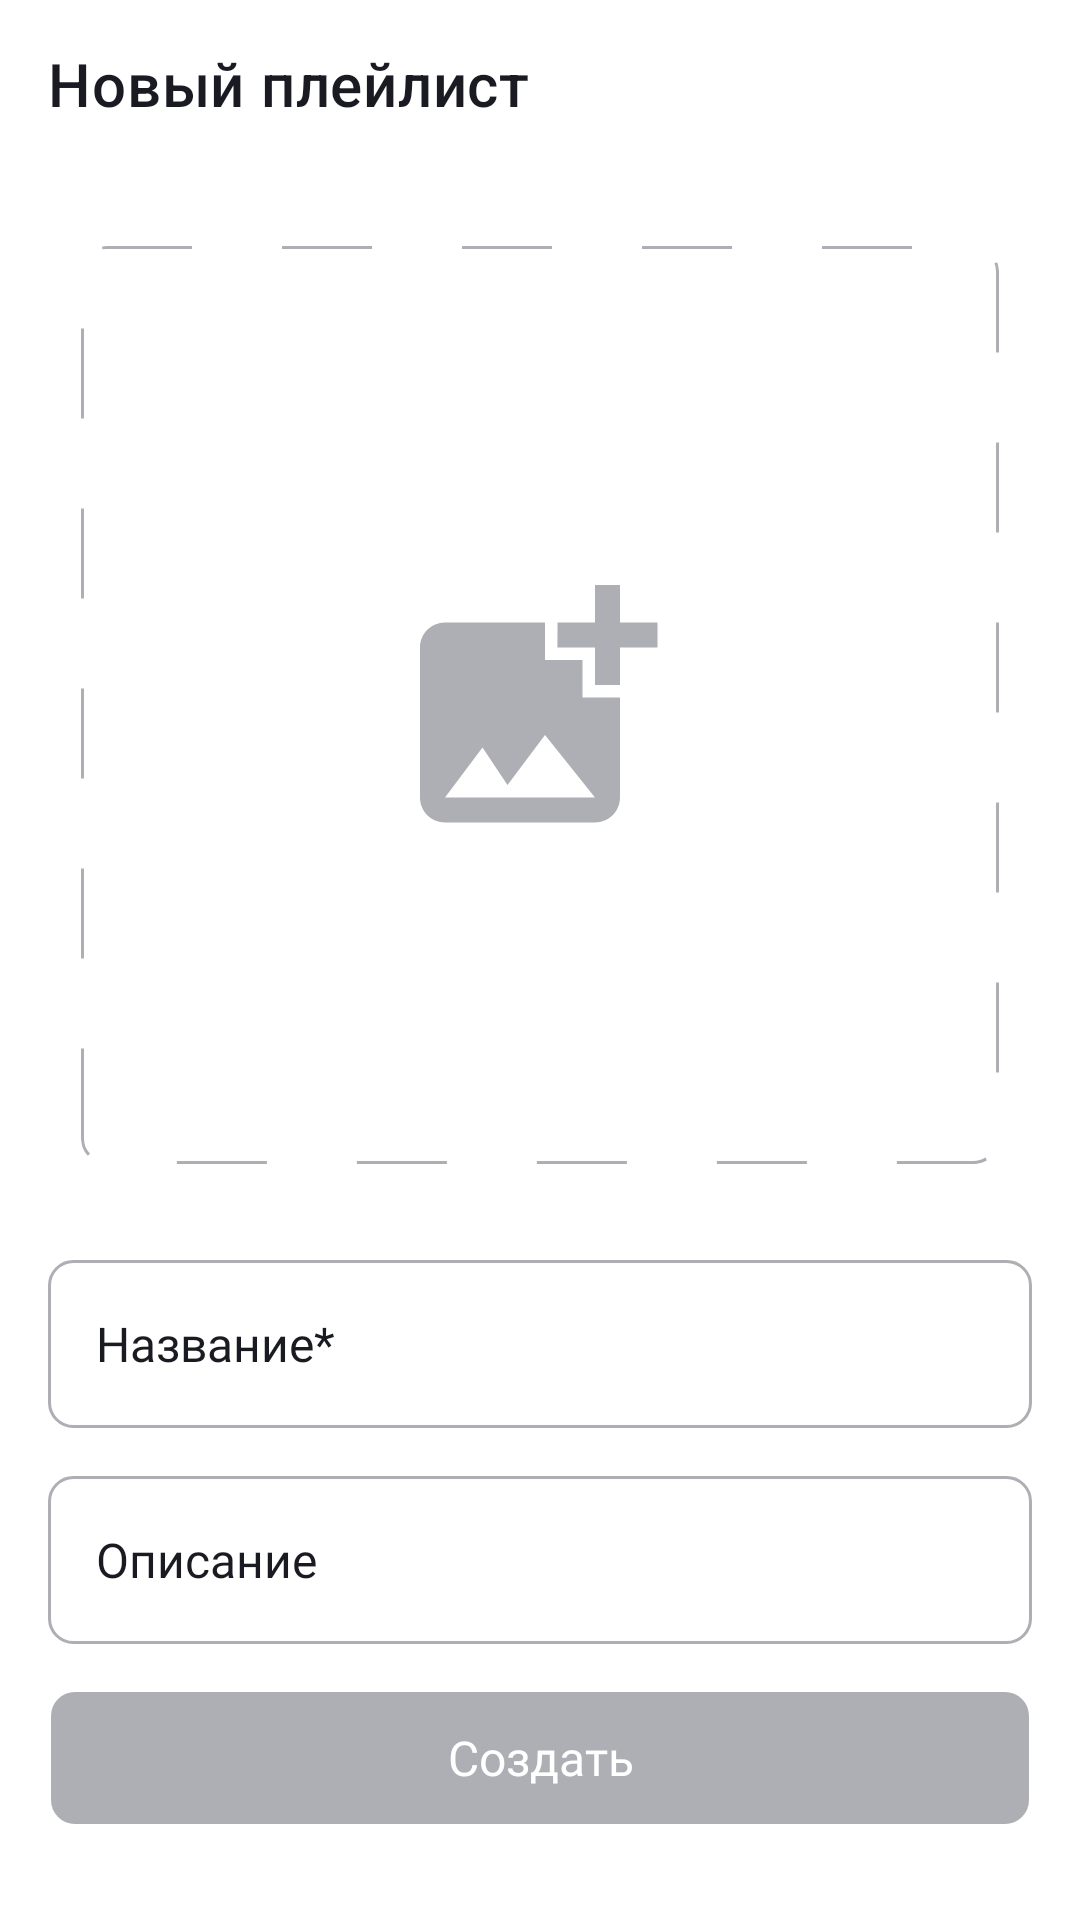

The Android layout XML behind this screen, and the referenced resources:
<!-- AndroidManifest.xml: application theme Theme.PlaylistMaker -->
<!-- res/layout/fragment_create_playlist.xml -->
<?xml version="1.0" encoding="utf-8"?>
<androidx.constraintlayout.widget.ConstraintLayout xmlns:android="http://schemas.android.com/apk/res/android"
    android:layout_width="match_parent"
    android:layout_height="match_parent"
    xmlns:app="http://schemas.android.com/apk/res-auto"
    tools:context=".mvvm.media.ui.createPlaylist.FragmentCreatePlaylist"
    xmlns:tools="http://schemas.android.com/tools">

    <androidx.appcompat.widget.Toolbar
        android:id="@+id/toolbar"
        style="@style/colorToolbarWithArrow"
        app:title="@string/new_playlist"
        app:layout_constraintVertical_chainStyle="packed"
        app:layout_constraintVertical_bias="0"
        app:layout_constraintEnd_toEndOf="parent"
        app:layout_constraintStart_toStartOf="parent"
        app:layout_constraintTop_toTopOf="parent"
        app:layout_constraintBottom_toTopOf="@id/cover"/>

    <com.google.android.material.imageview.ShapeableImageView
        android:id="@+id/cover"
        android:layout_width="0dp"
        android:layout_height="0dp"
        android:scaleType="center"
        android:src="@drawable/ic_cover"
        android:layout_marginTop="26dp"
        android:layout_marginStart="24dp"
        android:layout_marginEnd="24dp"
        android:background="@drawable/bg_shape_cover_album"
        app:layout_constraintTop_toBottomOf="@id/toolbar"
        app:layout_constraintBottom_toTopOf="@id/title_playlist"
        app:layout_constraintDimensionRatio="h,1:1"
        app:layout_constraintEnd_toEndOf="parent"
        app:layout_constraintStart_toStartOf="parent"
        app:shapeAppearanceOverlay="@style/roundCorners8" />

    <EditText
        android:id="@+id/title_playlist"
        style="@style/textField"
        android:layout_width="match_parent"
        android:layout_height="56dp"
        android:layout_marginTop="32dp"
        android:layout_marginStart="16dp"
        android:layout_marginEnd="16dp"
        android:hint="@string/title"
        android:imeOptions="actionDone"
        android:importantForAutofill="no"
        android:inputType="text"
        android:lines="1"
        android:saveEnabled="true"
        android:singleLine="true"
        android:textCursorDrawable="@drawable/cursor"
        app:layout_constraintTop_toBottomOf="@id/cover"
        app:layout_constraintBottom_toTopOf="@id/description"
        app:layout_constraintEnd_toEndOf="parent"
        app:layout_constraintStart_toStartOf="parent"/>

    <EditText
        android:id="@+id/description"
        style="@style/textField"
        android:layout_width="match_parent"
        android:layout_height="56dp"
        android:layout_marginTop="16dp"
        android:layout_marginStart="16dp"
        android:layout_marginEnd="16dp"
        android:layout_marginBottom="92dp"
        android:hint="@string/description"
        android:imeOptions="actionDone"
        android:importantForAutofill="no"
        android:inputType="text"
        android:lines="1"
        android:saveEnabled="true"
        android:singleLine="true"
        android:textCursorDrawable="@drawable/cursor"
        app:layout_constraintBottom_toBottomOf="parent"
        app:layout_constraintTop_toBottomOf="@id/title_playlist"
        app:layout_constraintEnd_toEndOf="parent"
        app:layout_constraintStart_toStartOf="parent"/>

    <androidx.appcompat.widget.AppCompatButton
        android:id="@+id/buttonCreate"
        style="@style/buttonCreate"
        android:textColor="@color/white"
        android:layout_width="match_parent"
        android:layout_height="44dp"
        android:layout_marginStart="17dp"
        android:layout_marginEnd="17dp"
        android:layout_marginBottom="32dp"
        android:text="@string/create"
        app:layout_constraintEnd_toEndOf="parent"
        app:layout_constraintStart_toStartOf="parent"
        app:layout_constraintBottom_toBottomOf="parent"
        android:enabled="false" />

</androidx.constraintlayout.widget.ConstraintLayout>
<!-- resources referenced by this layout -->
<resources>
  <color name="white">#FFFFFF</color>
  <!-- drawable bg_shape_cover_album (drawable) -->
  <?xml version="1.0" encoding="utf-8"?>
  <shape xmlns:android="http://schemas.android.com/apk/res/android">
      <corners android:radius="8dp" />
      <stroke
          android:color="@color/yp_text_grey"
          android:width="1dp"
          android:dashWidth="30dp"
          android:dashGap="30dp"/>
  </shape>
  <!-- drawable cursor (drawable) -->
  <?xml version="1.0" encoding="utf-8"?>
  <shape xmlns:android="http://schemas.android.com/apk/res/android"
      android:shape="rectangle" >
      <solid android:color="@color/blue" />
      <size android:width="2dp" />
  </shape>
  <string name="create">Создать</string>
  <string name="description">Описание</string>
  <string name="new_playlist">Новый плейлист</string>
  <string name="title">Название*</string>
  <style name="buttonCreate" parent="@style/Widget.AppCompat.Button.Borderless">
          <item name="android:textSize">@dimen/text_size_16</item>
          <item name="android:gravity">center</item>
          <item name="android:fontFamily">@font/ys_display_medium</item>
          <item name="android:textFontWeight">500</item>
          <item name="android:letterSpacing">0</item>
          <item name="android:textAllCaps"> false </item>
          <item name="android:background">@drawable/bg_selector_button_create</item>
          <item name="android:textColor">@color/white</item>
      </style>
  <style name="colorToolbarWithArrow" parent="toolbar">
          <item name="titleTextColor">@color/yp_black</item>
          <item name="android:background">@color/white</item>
          <item name="navigationIcon">@drawable/ic_arrow_back_24</item>
          <item name="android:foreground">?attr/selectableItemBackground</item>
      </style>
  <style name="roundCorners8">
          <item name="cornerSize">8dp</item>
          <item name="cornerFamily">rounded</item>
      </style>
  <color name="yp_text_grey">#AEAFB4</color>
  <color name="blue">#3772E7</color>
  <dimen name="text_size_16">16sp</dimen>
  <!-- drawable bg_selector_button_create (drawable) -->
  <?xml version="1.0" encoding="utf-8"?>
  <selector xmlns:android="http://schemas.android.com/apk/res/android">
      <item android:state_enabled="true" android:drawable="@drawable/bg_shape_button_create_active"/>
      <item android:drawable="@drawable/bg_shape_button_create"/>
  </selector>
  <style name="toolbar">
          <item name="android:layout_height">@dimen/toolbar_height</item>
          <item name="android:layout_width">match_parent</item>
          <item name="android:textSize">@dimen/text_size_22</item>
          <item name="android:gravity">center_vertical</item>
          <item name="android:fontFamily">@font/ys_display_medium</item>
          <item name="android:textFontWeight">500</item>
          <item name="android:letterSpacing">0</item>
      </style>
  <color name="yp_black">#1A1B22</color>
  <!-- drawable bg_shape_text_field (drawable) -->
  <?xml version="1.0" encoding="utf-8"?>
  <shape xmlns:android="http://schemas.android.com/apk/res/android">
      <corners android:radius="8dp" />
      <stroke
          android:color="@color/yp_text_grey"
          android:width="1dp"/>
  </shape>
  <color name="black_white_color">#1A1B22</color>
  <color name="switcher">#00D6C3</color>
  <!-- drawable bg_shape_button_create_active (drawable) -->
  <?xml version="1.0" encoding="utf-8"?>
  <shape xmlns:android="http://schemas.android.com/apk/res/android">
      <corners android:radius="8dp" />
      <solid android:color ="@color/blue" />
  </shape>
  <!-- drawable bg_shape_button_create (drawable) -->
  <?xml version="1.0" encoding="utf-8"?>
  <shape xmlns:android="http://schemas.android.com/apk/res/android"
      xmlns:app="http://schemas.android.com/apk/res-auto">
      <corners android:radius="8dp" />
      <solid android:color ="@color/grey" />
  </shape>
  <dimen name="toolbar_height">56dp</dimen>
  <dimen name="text_size_22">22sp</dimen>
  <color name="grey">#AEAFB4</color>
</resources>
